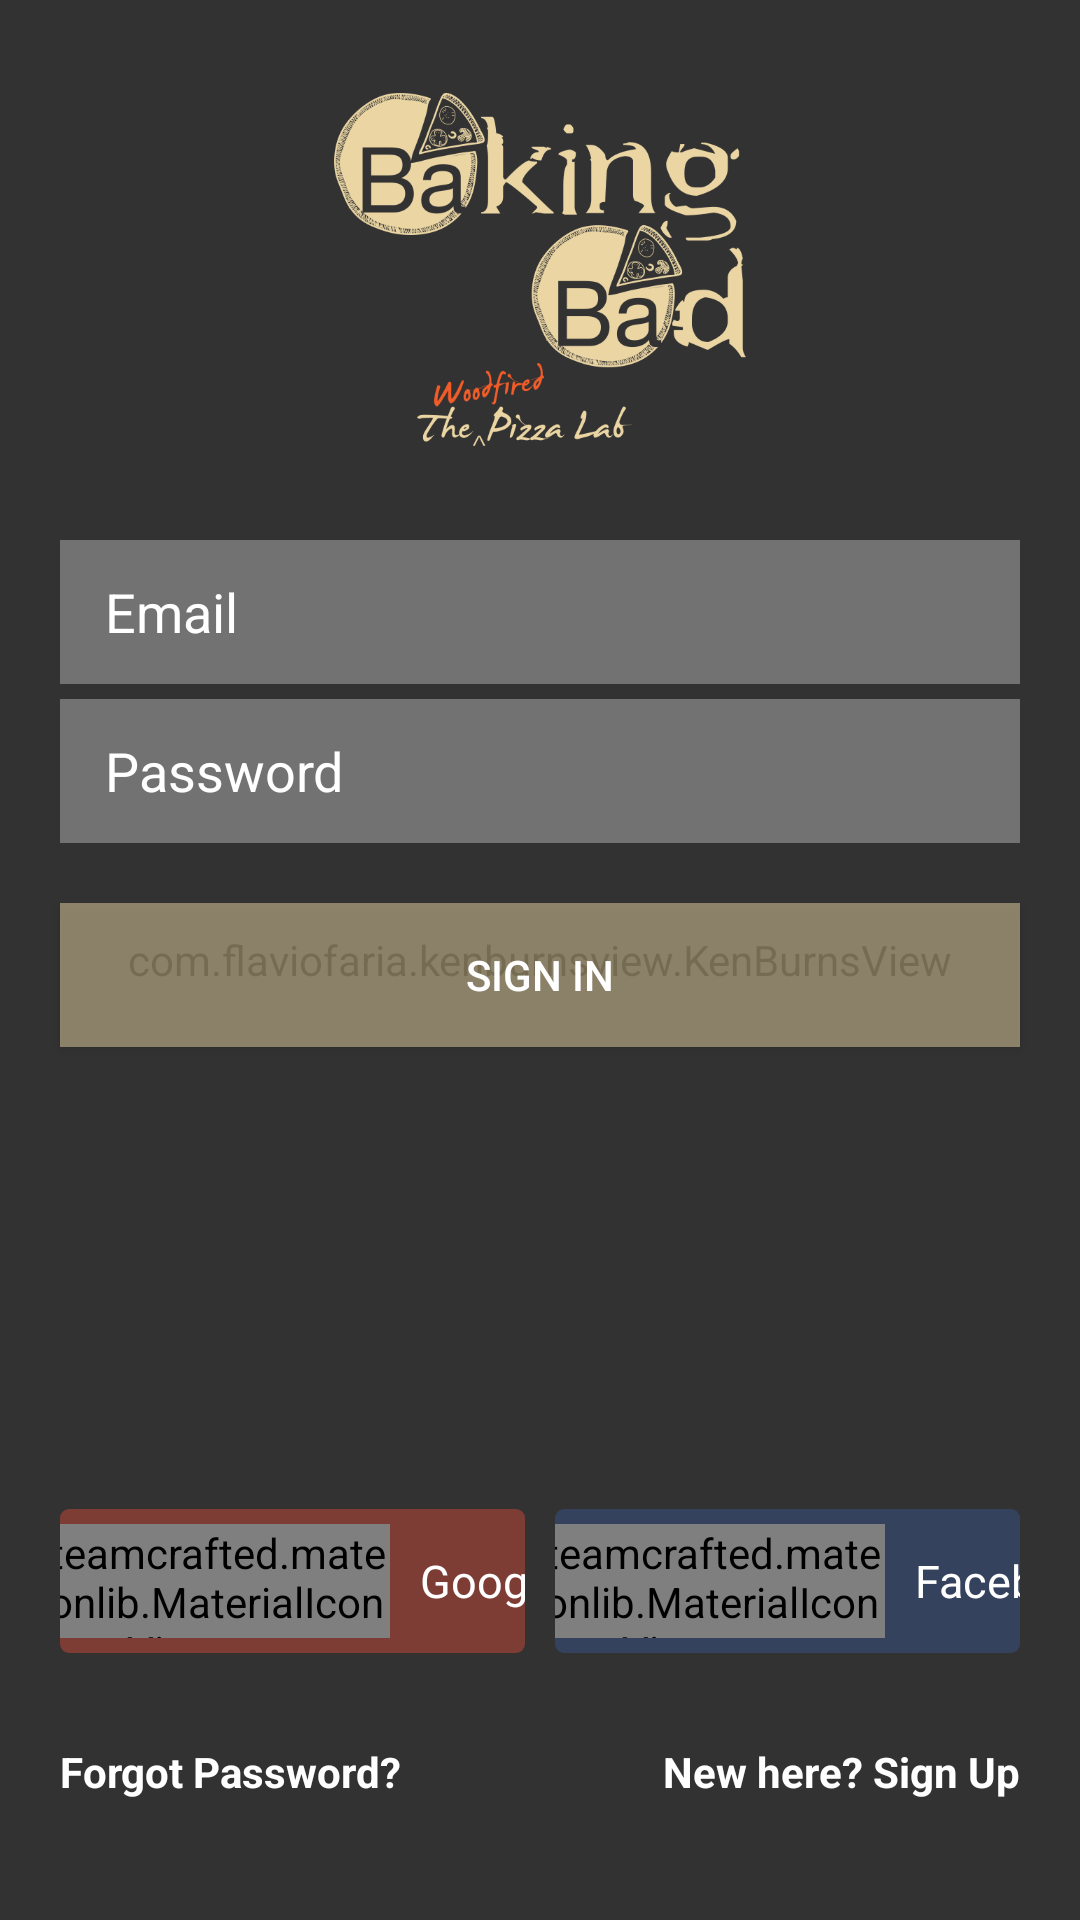

Here is an Android app screen rendered from its layout file. Give the layout XML and the strings, colors and styles it references.
<!-- AndroidManifest.xml: application theme TransparentTheme -->
<!-- res/layout/new_login.xml -->
<FrameLayout xmlns:android="http://schemas.android.com/apk/res/android"
    xmlns:tools="http://schemas.android.com/tools"
    android:layout_width="match_parent"
    android:layout_height="match_parent"
    xmlns:app="http://schemas.android.com/apk/res-auto"
    tools:context="co.jlabs.ordering.Splash">

    <com.flaviofaria.kenburnsview.KenBurnsView
        android:id="@+id/header_picture"
        android:layout_width="match_parent"
        android:layout_height="match_parent"
        android:src="@drawable/photo1" />

    <TextView
        android:layout_width="match_parent"
        android:layout_height="match_parent"
        android:background="#000000"
        android:alpha="0.6" />



    <RelativeLayout
        android:layout_width="match_parent"
        android:layout_height="match_parent">
        <ImageView
            android:layout_width="140dp"
            android:layout_height="140dp"
            android:layout_margin="20dp"
            android:id="@+id/icon"
            android:layout_centerHorizontal="true"
            android:src="@drawable/icon1" />
        <EditText
            android:layout_width="match_parent"
            android:layout_height="48dp"
            android:textColorHint="#fff"
            android:hint="Email"
            android:textColor="#fff"
            android:paddingLeft="15dp"
            android:layout_marginBottom="5dp"
            android:background="#50ffffff"
            android:layout_below="@+id/icon"
            android:layout_marginLeft="20dp"
            android:layout_marginRight="20dp"
            android:id="@+id/edit1"/>
        <EditText
            android:layout_width="match_parent"
            android:id="@+id/edit2"
            android:inputType="textPassword"
            android:background="#50ffffff"
            android:paddingLeft="15dp"
            android:hint="Password"
            android:textColor="#fff"
            android:textColorHint="#fff"
            android:layout_marginLeft="20dp"
            android:layout_marginRight="20dp"
            android:layout_below="@+id/edit1"
            android:layout_height="48dp" />
        <Button
            android:layout_width="match_parent"
            android:layout_height="48dp"
            android:layout_marginLeft="20dp"
            android:id="@+id/signin"

            android:textColor="#ffffff"
            android:text="SIGN IN"

            android:background="#80EAD5A3"
            android:layout_marginTop="20dp"
            android:layout_marginRight="20dp"
            android:layout_below="@+id/edit2"/>
        <LinearLayout
            android:layout_above="@+id/forgotPass"
            android:layout_width="match_parent"
            android:layout_marginBottom="20dp"
            android:layout_height="wrap_content">
            <LinearLayout
                android:layout_width="wrap_content"
                android:layout_height="48dp"
                android:layout_weight="1"
                android:orientation="horizontal"
                android:id="@+id/sign1"
                android:layout_marginLeft="20dp"
                android:layout_marginRight="5dp"

                android:gravity="center"
                android:background="@drawable/login_buttons">

                <net.steamcrafted.materialiconlib.MaterialIconView
                    android:layout_width="wrap_content"
                    android:layout_height="match_parent"
                    app:materialIcon="google"
                    app:materialIconColor="#fff"
                    app:materialIconSize="24dp"
                    android:id="@+id/fb_login"
                    android:layout_margin="5dp"
                    android:scaleType="center"
                   />

                <TextView
                    android:layout_width="70dp"
                    android:text="Google"
                    android:gravity="center_vertical"
                    android:textColor="#ffffff"
                    android:layout_margin="5dp"
                    android:textSize="15sp"
                    android:layout_height="match_parent" />


            </LinearLayout>

            <LinearLayout
                android:layout_width="wrap_content"
                android:layout_height="48dp"
                android:layout_weight="1"
                android:orientation="horizontal"
                android:id="@+id/sign2"
                android:layout_marginRight="20dp"
                android:layout_marginLeft="5dp"


                android:gravity="center"
                android:background="@drawable/login_buttons1">

                <net.steamcrafted.materialiconlib.MaterialIconView
                    android:layout_width="wrap_content"
                    android:layout_height="match_parent"
                    app:materialIcon="facebook"
                    app:materialIconColor="#fff"
                    app:materialIconSize="24dp"

                    android:layout_margin="5dp"
                    android:scaleType="center"
                    />

                <com.facebook.login.widget.LoginButton
                    android:layout_width="wrap_content"
                    android:layout_height="wrap_content"
                    android:visibility="gone"
                    android:id="@+id/loginButton" />

                <TextView
                    android:layout_width="70dp"
                    android:text="Facebook"
                    android:gravity="center_vertical"
                    android:textColor="#ffffff"
                    android:layout_margin="5dp"
                    android:textSize="15sp"
                    android:layout_height="match_parent" />


            </LinearLayout>
        </LinearLayout>

        <TextView
            android:layout_width="wrap_content"
            android:layout_height="wrap_content"
            android:text="Forgot Password?"
            android:paddingLeft="20dp"
            android:textStyle="bold"
            android:textColor="#fff"
            android:id="@+id/forgotPass"
            android:paddingTop="10dp"
            android:paddingRight="10dp"
            android:paddingBottom="40dp"
            android:layout_alignParentBottom="true"/>
        <TextView
            android:layout_width="wrap_content"
            android:layout_height="wrap_content"
            android:text="New here? Sign Up"
            android:paddingRight="20dp"
            android:textColor="#fff"
            android:paddingBottom="40dp"
            android:paddingLeft="10dp"
            android:textStyle="bold"
            android:paddingTop="10dp"
            android:layout_alignParentRight="true"
            android:layout_alignParentBottom="true"/>


    </RelativeLayout>

    <LinearLayout
        android:layout_width="match_parent"
        android:layout_height="match_parent"
        android:orientation="vertical"
        android:gravity="center"
        android:visibility="gone"
        android:id="@+id/no_net"
        android:background="#fff">

        <co.jlabs.ordering.photoview.MaterialFontIcons
            android:layout_width="wrap_content"
            android:layout_height="wrap_content"
            android:textSize="80sp"
            android:text="@string/no_nets" />

        <co.jlabs.ordering.photoview.MyTextView
            android:layout_width="wrap_content"
            android:layout_height="wrap_content"
            android:padding="20dp"
            android:textSize="20sp"
            android:text="No internet connectivity found" />


    </LinearLayout>

</FrameLayout>
<!-- resources referenced by this layout -->
<resources>
  <!-- drawable icon1: png bitmap (drawable-hdpi, 84115 bytes) -->
  <!-- drawable login_buttons (drawable) -->
  <?xml version="1.0" encoding="utf-8"?>
  <selector xmlns:android="http://schemas.android.com/apk/res/android">
      <item >
          <shape android:shape="rectangle"  >
              <corners android:radius="3dp" />
              <solid android:color="#70DD4B39" />
          </shape>
      </item>
  
  </selector>
  <!-- drawable login_buttons1 (drawable) -->
  <?xml version="1.0" encoding="utf-8"?>
  <selector xmlns:android="http://schemas.android.com/apk/res/android">
      <item>
          <shape android:shape="rectangle">
              <corners android:radius="3dp" />
              <solid android:color="#703A5795" />
          </shape>
      </item>
  
  </selector>
  <!-- drawable photo1: jpg bitmap (drawable-hdpi, 282701 bytes) -->
  <string name="no_nets"></string>
  <style name="TransparentTheme" parent="@style/Theme.AppCompat.Light.DarkActionBar">
  
          <item name="windowActionBar">false</item>
  
          <item name="android:actionBarStyle">@style/ActionBarStyle.Transparent</item>
          <item name="actionBarStyle">@style/ActionBarStyle.Transparent</item>
          <item name="android:windowContentOverlay">@null</item>
          <item name="android:windowActionBarOverlay">true</item>
          <item name="windowActionBarOverlay">true</item>
      </style>
  <style name="ActionBarStyle.Transparent" parent="@style/Widget.AppCompat.ActionBar">
          <item name="android:background">@null</item>
  
          <item name="android:displayOptions">homeAsUp|showHome|showTitle</item>
          <item name="displayOptions">homeAsUp|showHome|showTitle</item>
          <item name="android:titleTextStyle">@style/ActionBarStyle.Transparent.TitleTextStyle</item>
          <item name="titleTextStyle">@style/ActionBarStyle.Transparent.TitleTextStyle</item>
      </style>
  <style name="ActionBarStyle.Transparent.TitleTextStyle" parent="@style/TextAppearance.AppCompat.Widget.ActionBar.Title">
          <item name="android:textColor">@android:color/white</item>
      </style>
</resources>
